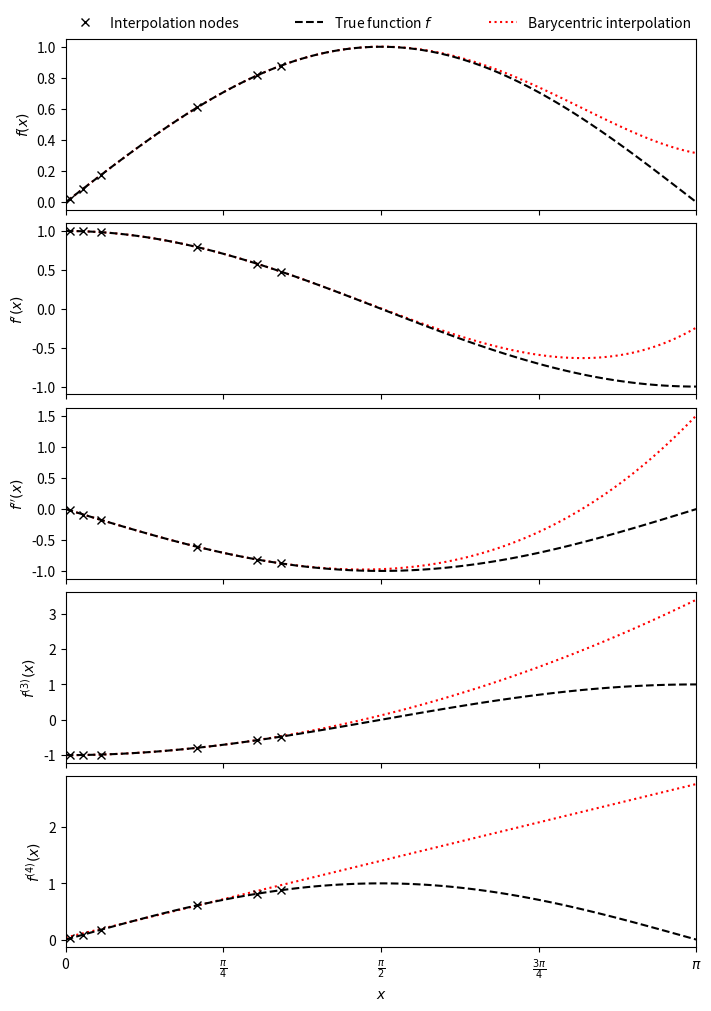

Recreate this plot in Python.
import numpy as np
import matplotlib.pyplot as plt
from scipy.interpolate import BarycentricInterpolator
rng = np.random.default_rng()
xi = rng.random(6) * np.pi/2
f, f_d1, f_d2, f_d3, f_d4 = np.sin, np.cos, lambda x: -np.sin(x), lambda x: -np.cos(x), np.sin
P = BarycentricInterpolator(xi, f(xi), random_state=rng)
fig, axs = plt.subplots(5, 1, sharex=True, layout='constrained', figsize=(7,10))
x = np.linspace(0, np.pi, 100)
axs[0].plot(x, P(x), 'r:', x, f(x), 'k--', xi, f(xi), 'xk')
axs[1].plot(x, P.derivative(x), 'r:', x, f_d1(x), 'k--', xi, f_d1(xi), 'xk')
axs[2].plot(x, P.derivative(x, 2), 'r:', x, f_d2(x), 'k--', xi, f_d2(xi), 'xk')
axs[3].plot(x, P.derivative(x, 3), 'r:', x, f_d3(x), 'k--', xi, f_d3(xi), 'xk')
axs[4].plot(x, P.derivative(x, 4), 'r:', x, f_d4(x), 'k--', xi, f_d4(xi), 'xk')
axs[0].set_xlim(0, np.pi)
axs[4].set_xlabel(r"$x$")
axs[4].set_xticks([i * np.pi / 4 for i in range(5)],
                  ["0", r"$\frac{\pi}{4}$", r"$\frac{\pi}{2}$", r"$\frac{3\pi}{4}$", r"$\pi$"])
axs[0].set_ylabel("$f(x)$")
axs[1].set_ylabel("$f'(x)$")
axs[2].set_ylabel("$f''(x)$")
axs[3].set_ylabel("$f^{(3)}(x)$")
axs[4].set_ylabel("$f^{(4)}(x)$")
labels = ['Interpolation nodes', 'True function $f$', 'Barycentric interpolation']
axs[0].legend(axs[0].get_lines()[::-1], labels, bbox_to_anchor=(0., 1.02, 1., .102),
              loc='lower left', ncols=3, mode="expand", borderaxespad=0., frameon=False)
plt.show()